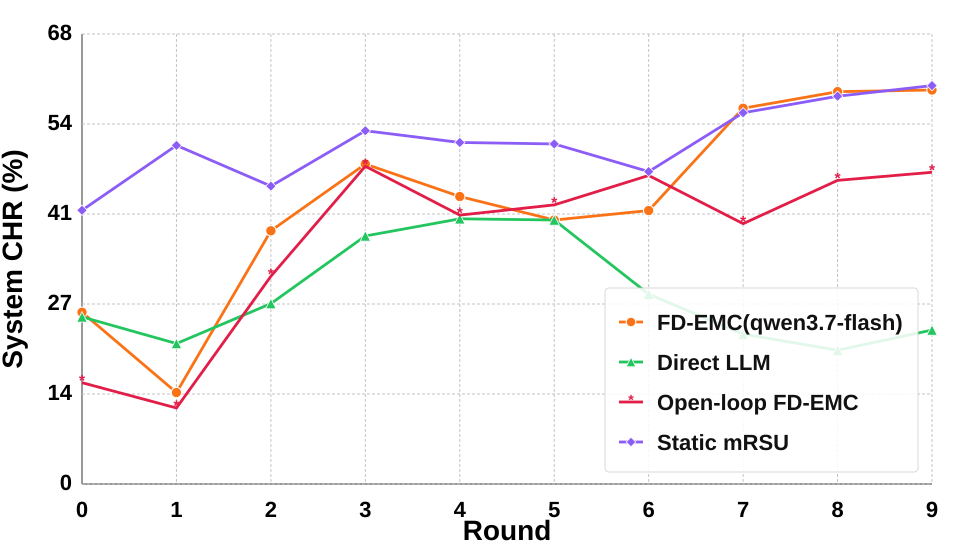

The table this chart was drawn from, first rows:
round, FD-EMC(qwen3.7-flash), Direct LLM, Open-loop FD-EMC, Static mRSU
0, 0.2596, 0.2526, 0.1532, 0.4138
1, 0.1382, 0.2123, 0.1149, 0.5119
2, 0.3828, 0.2727, 0.3141, 0.4504
3, 0.4837, 0.375, 0.4804, 0.5341
4, 0.4347, 0.4009, 0.4065, 0.5163
5, 0.3991, 0.3991, 0.422, 0.5141
6, 0.4134, 0.287, 0.4665, 0.4723
7, 0.5681, 0.2266, 0.3936, 0.5612
8, 0.5932, 0.2022, 0.4591, 0.5863
9, 0.5957, 0.2328, 0.4713, 0.6024
